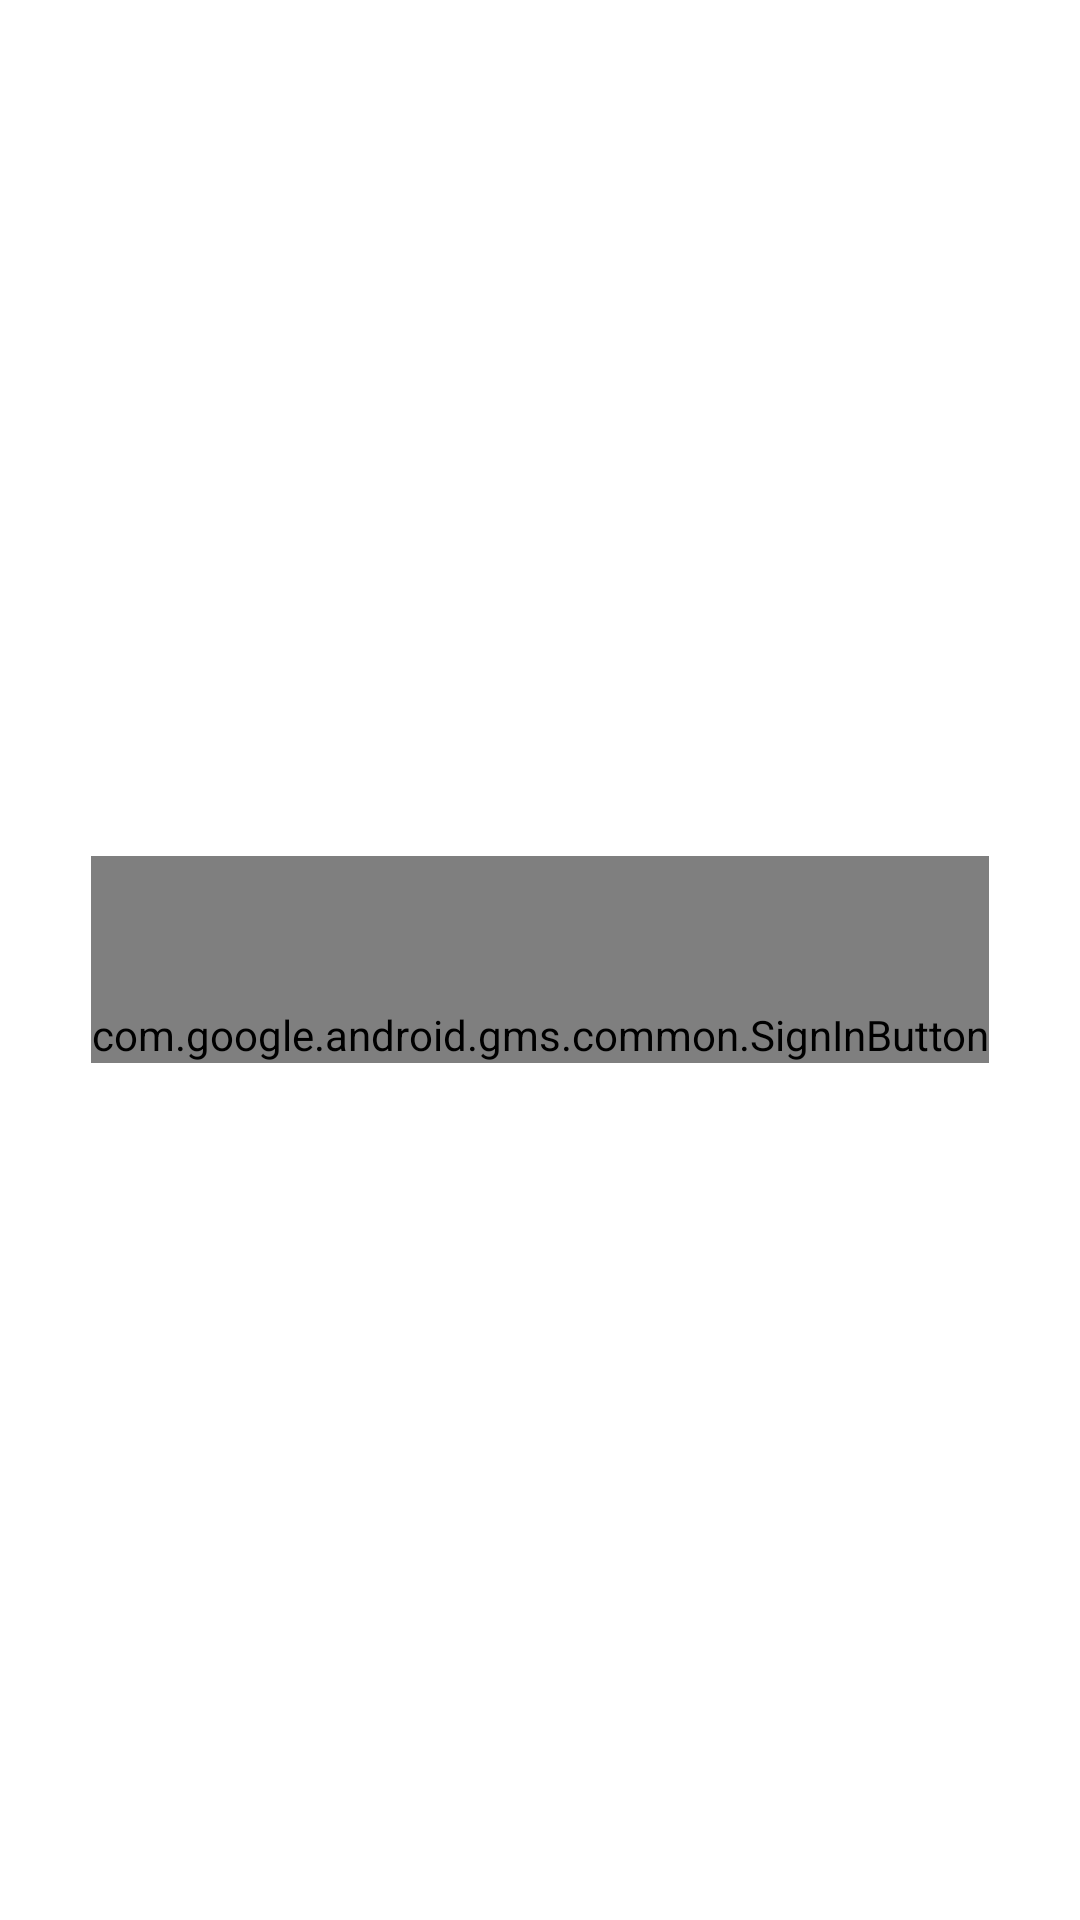

Here is an Android app screen rendered from its layout file. Give the layout XML and the strings, colors and styles it references.
<!-- AndroidManifest.xml: application theme Theme.Firebasesubidaarchivos -->
<!-- res/layout/activity_login.xml -->
<?xml version="1.0" encoding="utf-8"?>
<androidx.constraintlayout.widget.ConstraintLayout xmlns:android="http://schemas.android.com/apk/res/android"
    xmlns:app="http://schemas.android.com/apk/res-auto"
    xmlns:tools="http://schemas.android.com/tools"
    android:layout_width="match_parent"
    android:layout_height="match_parent"
    tools:context=".LoginActivity">

    <RelativeLayout xmlns:android="http://schemas.android.com/apk/res/android"
        xmlns:tools="http://schemas.android.com/tools"
        android:padding="15dp"
        android:id="@+id/activity_log_in"
        android:layout_width="match_parent"
        android:layout_height="match_parent">


        <com.google.android.gms.common.SignInButton
            android:id="@+id/signInButton"
            android:layout_width="wrap_content"
            android:layout_height="wrap_content"
            android:layout_centerHorizontal="true"
            android:paddingTop="50dp"
            android:textSize="30dp"
            android:layout_centerVertical="true" />

        <ProgressBar
            android:id="@+id/progressBar"
            android:layout_width="match_parent"
            android:layout_height="match_parent"
            android:layout_centerVertical="true"
            android:layout_centerHorizontal="true"
            android:visibility="gone"
            />

    </RelativeLayout>

</androidx.constraintlayout.widget.ConstraintLayout>
<!-- resources referenced by this layout -->
<resources>
  <style name="Theme.Firebasesubidaarchivos" parent="Theme.MaterialComponents.DayNight.DarkActionBar">
          
          <item name="colorPrimary">@color/purple_500</item>
          <item name="colorPrimaryVariant">@color/purple_700</item>
          <item name="colorOnPrimary">@color/white</item>
          
          <item name="colorSecondary">@color/teal_200</item>
          <item name="colorSecondaryVariant">@color/teal_700</item>
          <item name="colorOnSecondary">@color/black</item>
          
          <item name="android:statusBarColor" tools:targetApi="l">?attr/colorPrimaryVariant</item>
          
      </style>
  <!-- not gathered from this repository: default colours our renderer supplied (Android Studio template values) -->
  <color name="purple_500">#FF6200EE</color>
  <color name="purple_700">#FF3700B3</color>
  <color name="teal_200">#FF03DAC5</color>
  <color name="teal_700">#FF018786</color>
  <color name="black">#FF000000</color>
  <color name="white">#FFFFFFFF</color>
</resources>
